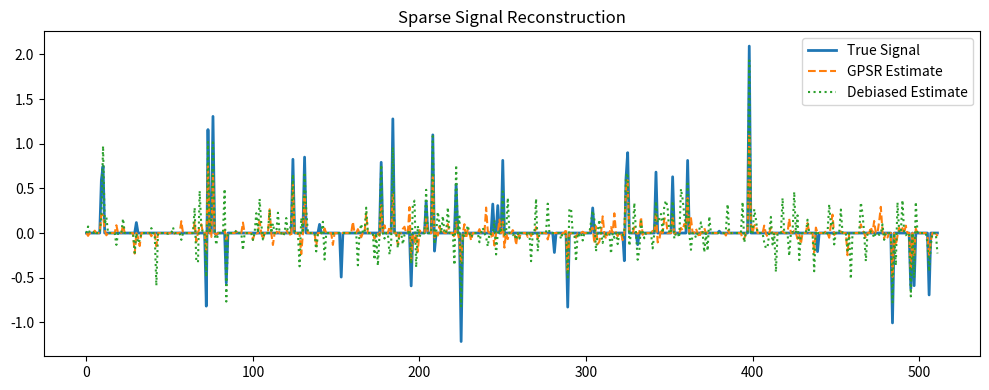
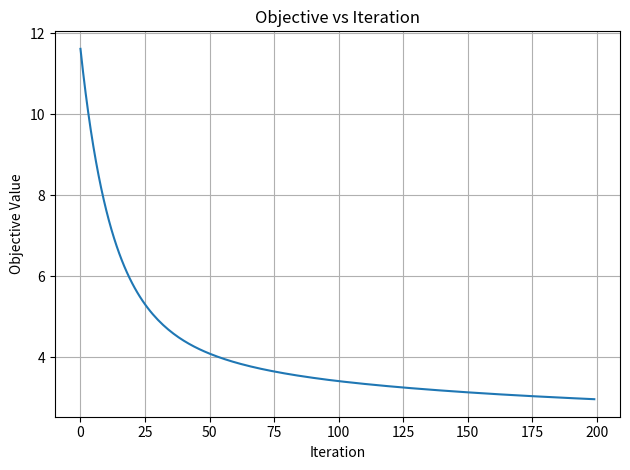
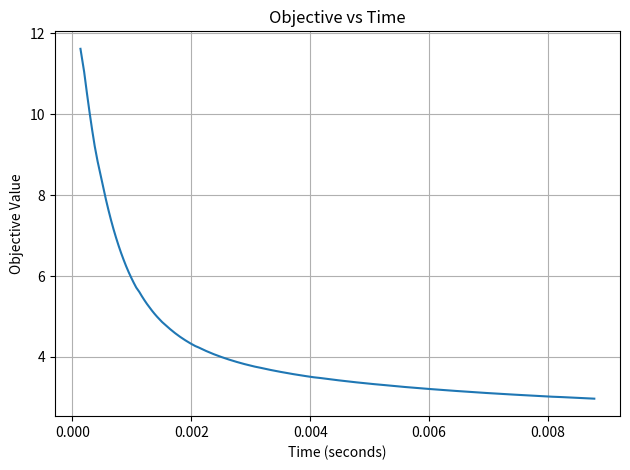
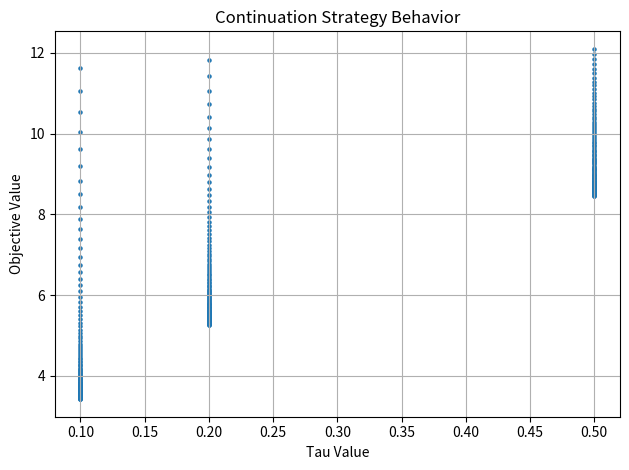

These charts were generated, in order, by the following Python code:
import os
import time
import numpy as np
import matplotlib.pyplot as plt

# ============================================================
# 1. Setup
# ============================================================

OUTPUT_DIR = "outputs"
os.makedirs(OUTPUT_DIR, exist_ok=True)

np.random.seed(42)


# ============================================================
# 2. Data Generation
# ============================================================

def generate_sparse_signal(n=512, k=40):
    x_true = np.zeros(n)
    support = np.random.choice(n, k, replace=False)
    x_true[support] = np.random.randn(k)
    return x_true, support


def generate_measurements(x, m=200, noise_std=0.01):
    n = len(x)
    A = np.random.randn(m, n) / np.sqrt(m)
    y = A @ x + noise_std * np.random.randn(m)
    return A, y


# ============================================================
# 3. GPSR Solver (Simplified)
# ============================================================

def soft_threshold(x, tau):
    return np.sign(x) * np.maximum(np.abs(x) - tau, 0.0)


def objective(A, x, y, tau):
    r = A @ x - y
    return 0.5 * np.dot(r, r) + tau * np.sum(np.abs(x))


def gpsr(A, y, tau=0.1, max_iter=200, step_size=1e-2):
    n = A.shape[1]
    x = np.zeros(n)

    obj_history = []
    time_history = []

    start_time = time.time()

    for k in range(max_iter):
        grad = A.T @ (A @ x - y)

        # gradient + soft threshold (proximal step)
        x = soft_threshold(x - step_size * grad, tau * step_size)

        obj = objective(A, x, y, tau)
        obj_history.append(obj)
        time_history.append(time.time() - start_time)

    return x, np.array(obj_history), np.array(time_history)


# ============================================================
# 4. Debiasing
# ============================================================

def debias(A, y, x):
    support = np.where(np.abs(x) > 1e-6)[0]

    if len(support) == 0:
        return x

    A_sub = A[:, support]
    x_sub = np.linalg.lstsq(A_sub, y, rcond=None)[0]

    x_debiased = np.zeros_like(x)
    x_debiased[support] = x_sub

    return x_debiased


# ============================================================
# 5. Continuation
# ============================================================

def gpsr_continuation(A, y, tau_values):
    x = np.zeros(A.shape[1])

    all_obj = []
    all_tau = []

    for tau in tau_values:
        x, obj_hist, _ = gpsr(A, y, tau=tau, max_iter=100)
        all_obj.extend(obj_hist)
        all_tau.extend([tau] * len(obj_hist))

    return x, np.array(all_obj), np.array(all_tau)


# ============================================================
# 6. Run Experiment
# ============================================================

n = 512
k = 40
m = 200

x_true, support = generate_sparse_signal(n, k)
A, y = generate_measurements(x_true, m)

# Run GPSR
tau = 0.1
x_est, obj_hist, time_hist = gpsr(A, y, tau=tau)

# Debias
x_debiased = debias(A, y, x_est)

# Continuation
tau_values = [0.5, 0.2, 0.1]
x_cont, obj_cont, tau_cont = gpsr_continuation(A, y, tau_values)


# ============================================================
# 7. Figures
# ============================================================

# -------- Sparse Reconstruction --------
plt.figure(figsize=(10, 4))
plt.plot(x_true, label="True Signal", linewidth=2)
plt.plot(x_est, '--', label="GPSR Estimate")
plt.plot(x_debiased, ':', label="Debiased Estimate")
plt.legend()
plt.title("Sparse Signal Reconstruction")
plt.tight_layout()
plt.savefig(os.path.join(OUTPUT_DIR, "fig_sparse_reconstruction.png"), dpi=200)
plt.close()


# -------- Objective vs Iteration --------
plt.figure()
plt.plot(obj_hist)
plt.xlabel("Iteration")
plt.ylabel("Objective Value")
plt.title("Objective vs Iteration")
plt.grid(True)
plt.tight_layout()
plt.savefig(os.path.join(OUTPUT_DIR, "fig_objective_iterations.png"), dpi=200)
plt.close()


# -------- Objective vs Time --------
plt.figure()
plt.plot(time_hist, obj_hist)
plt.xlabel("Time (seconds)")
plt.ylabel("Objective Value")
plt.title("Objective vs Time")
plt.grid(True)
plt.tight_layout()
plt.savefig(os.path.join(OUTPUT_DIR, "fig_objective_time.png"), dpi=200)
plt.close()


# -------- Continuation --------
plt.figure()
plt.scatter(tau_cont, obj_cont, s=5)
plt.xlabel("Tau Value")
plt.ylabel("Objective Value")
plt.title("Continuation Strategy Behavior")
plt.grid(True)
plt.tight_layout()
plt.savefig(os.path.join(OUTPUT_DIR, "fig_continuation.png"), dpi=200)
plt.close()


# ============================================================
# 8. Metrics (print for table)
# ============================================================

mse_before = np.mean((x_true - x_est)**2)
mse_after = np.mean((x_true - x_debiased)**2)
support_recovery = len(set(np.where(x_true != 0)[0]) & set(np.where(x_est != 0)[0])) / k * 100

print("\n===== RESULTS =====")
print("MSE (Before Debiasing):", mse_before)
print("MSE (After Debiasing):", mse_after)
print("Support Recovery (%):", support_recovery)
print("Final Objective:", obj_hist[-1])
print("Iterations:", len(obj_hist))
print("Runtime:", time_hist[-1])
